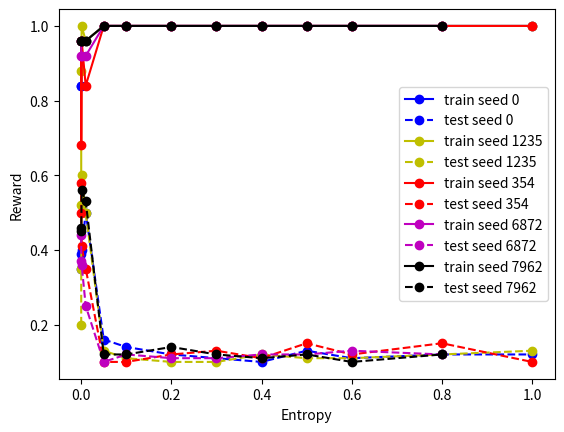
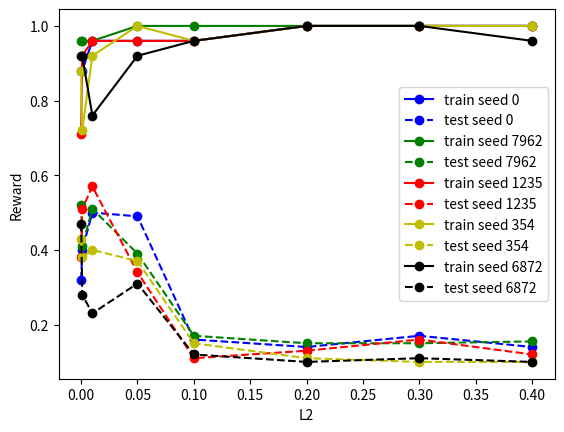
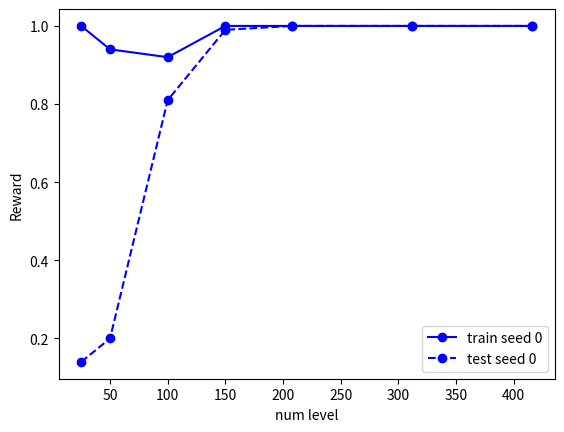
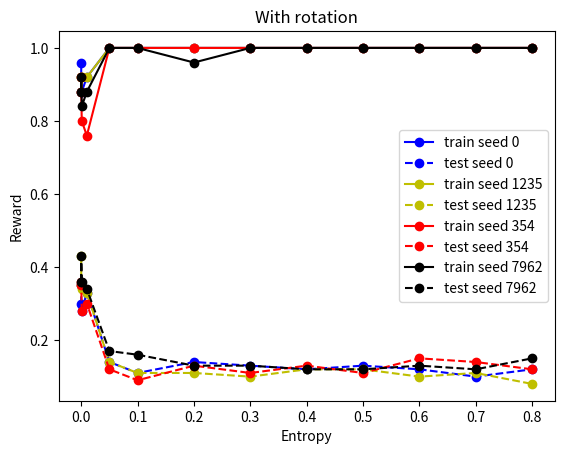

Reproduce these figures in Python, in order.
import matplotlib.pyplot as plt

# 25 environments with different entropy coefficient
entropy      = [0.0, 0.0001, 0.001, 0.01, 0.05, 0.1,  0.2,  0.3,  0.4, 0.5,  0.6,  0.8,  1]
seed_0_train = [0.84, 0.84, 0.96,  0.96, 1.0,  1.0,  1.0,  1.0,  1.0, 1.0,  1.0,  1.0,  1.0]
seed_0_test  = [0.39, 0.35, 0.40,  0.50, 0.16, 0.14, 0.12, 0.11, 0.1, 0.13, 0.11, 0.12, 0.12]

seed_1235_entropy = [0.0, 0.0001, 0.001, 0.01, 0.05, 0.1,  0.2,  0.3,  0.4, 0.5,  0.6,  0.8,  1]
seed_1235_train   = [0.52, 0.88,   1.0,   0.96, 1.0,  1.0,  1.0,  1.0,  1.0, 1.0,  1.0,  1.0,  1.0]
seed_1235_test    = [0.2, 0.35,   0.60,  0.50, 0.13, 0.11, 0.1,  0.1,  0.12, 0.11, 0.11, 0.12, 0.13]

seed_354_entropy = [0.0, 0.0001, 0.001, 0.01, 0.05, 0.1,  0.2,  0.3,  0.4, 0.5,  0.6,  0.8,  1]
seed_354_train   = [0.96, 0.68,   0.96,  0.84, 1.0,  1.0,  1.0,  1.0,  1.0, 1.0,  1.0,  1.0,  1.0]
seed_354_test    = [0.58, 0.50,   0.41,  0.35, 0.1,  0.1,  0.12, 0.13, 0.11, 0.15, 0.12, 0.15, 0.1]

seed_6872_entropy = [0.0, 0.0001, 0.001, 0.01, 0.05, 0.1,  0.2,  0.3,  0.4, 0.5,  0.6,  0.8]
seed_6872_train   = [0.96, 0.92,   0.92,  0.92, 1.0,  1.0,  1.0,  1.0,  1.0, 1.0,  1.0,  1.0]
seed_6872_test    = [0.44, 0.37,   0.36,  0.25, 0.1,  0.12,  0.11, 0.11, 0.12, 0.12, 0.13, 0.12]

seed_7962_entropy = [0.0,  0.0001, 0.001, 0.01, 0.05, 0.1,  0.2,  0.3,  0.4,   0.5,  0.6,  0.8]
seed_7962_train   = [0.96, 0.96,   0.96,  0.96, 1.0,  1.0,  1.0,  1.0,  1.0,   1.0,  1.0,  1.0]
seed_7962_test    = [0.46, 0.45,   0.56,  0.53, 0.12, 0.12,  0.14, 0.12, 0.11, 0.12, 0.10, 0.12]

plt.plot(entropy, seed_0_train, 'bo-', label='train seed 0')
plt.plot(entropy, seed_0_test, 'bo--', label='test seed 0')
plt.plot(seed_1235_entropy, seed_1235_train, 'yo-', label='train seed 1235')
plt.plot(seed_1235_entropy, seed_1235_test, 'yo--', label='test seed 1235')
plt.plot(seed_354_entropy, seed_354_train, 'ro-', label='train seed 354')
plt.plot(seed_354_entropy, seed_354_test, 'ro--', label='test seed 354')
plt.plot(seed_6872_entropy, seed_6872_train, 'mo-', label='train seed 6872')
plt.plot(seed_6872_entropy, seed_6872_test, 'mo--', label='test seed 6872')
plt.plot(seed_7962_entropy, seed_7962_train, 'ko-', label='train seed 7962')
plt.plot(seed_7962_entropy, seed_7962_test, 'ko--', label='test seed 7962')
plt.xlabel('Entropy')
plt.ylabel('Reward')
plt.legend()
plt.show()

# 25 environments with different L2 coefficient
L2      =         [0.0001, 0.001, 0.01, 0.05, 0.1,  0.2,  0.3,  0.4]
seed_0_train_L2 = [0.88,   0.88,  0.96, 0.96, 0.96, 1.0,  1.0,  1.0]
seed_0_test_L2  = [0.32,   0.40,  0.50, 0.49, 0.16, 0.14, 0.17, 0.14]

L2      =            [0.0001, 0.001, 0.01, 0.05, 0.1,  0.2,  0.3,  0.4]
seed_7962_train_L2 = [0.96,   0.96,  0.96, 1.0,  1.0,  1.0,  1.0,  1.0]
seed_7962_test_L2  = [0.52,   0.41,  0.51, 0.39, 0.17, 0.15, 0.15, 0.155]

L2      =            [0.0001, 0.001, 0.01, 0.05, 0.1,  0.2,  0.3,  0.4]
seed_1235_train_L2 = [0.71,   0.92,  0.96, 0.96, 0.96, 1.0,  1.0,  1.0]
seed_1235_test_L2  = [0.38,   0.51,  0.57, 0.34, 0.11, 0.13, 0.16, 0.12]

L2      =            [0.0001, 0.001, 0.01, 0.05, 0.1,  0.2,  0.3,  0.4]
seed_354_train_L2 =  [0.88,   0.72,  0.92, 1.0,  0.96, 1.0,  1.0,  1.0]
seed_354_test_L2  =  [0.43,   0.38,  0.4,  0.37, 0.15, 0.11, 0.1,  0.1]

L2      =            [0.0001, 0.001, 0.01, 0.05, 0.1,  0.2,  0.3,  0.4]
seed_6872_train_L2 = [0.92,   0.92,  0.76, 0.92, 0.96, 1.0,  1.0,  0.96]
seed_6872_test_L2  = [0.47,   0.28,  0.23, 0.31, 0.12, 0.1,  0.11, 0.1]

plt.plot(L2, seed_0_train_L2, 'bo-', label='train seed 0')
plt.plot(L2, seed_0_test_L2, 'bo--', label='test seed 0')
plt.plot(L2, seed_7962_train_L2, 'go-', label='train seed 7962')
plt.plot(L2, seed_7962_test_L2, 'go--', label='test seed 7962')
plt.plot(L2, seed_1235_train_L2, 'ro-', label='train seed 1235')
plt.plot(L2, seed_1235_test_L2, 'ro--', label='test seed 1235')
plt.plot(L2, seed_354_train_L2, 'yo-', label='train seed 354')
plt.plot(L2, seed_354_test_L2, 'yo--', label='test seed 354')
plt.plot(L2, seed_6872_train_L2, 'ko-', label='train seed 6872')
plt.plot(L2, seed_6872_test_L2, 'ko--', label='test seed 6872')
plt.xlabel('L2')
plt.ylabel('Reward')
plt.legend()
plt.show()

# Rotation!
# reward for different number of envs
num_env_rot = [25,   50,   100,  150,  208, 312, 416]
train_rot   = [1.,   0.94, 0.92, 1.,   1.,  1.,   1.]
test_rot    = [0.14, 0.2,  0.81, 0.99, 1.,  1.,   1.]
plt.plot(num_env_rot, train_rot, 'bo-', label='train seed 0')
plt.plot(num_env_rot, test_rot, 'bo--', label='test seed 0')
plt.xlabel('num level')
plt.ylabel('Reward')
plt.legend()
plt.show()

# 25 environments with different entropy coefficient
entropy      = [0.0,  0.0001, 0.001, 0.01, 0.05, 0.1,  0.2,  0.3,  0.4,  0.5,  0.6, 0.7, 0.8]
seed_0_train = [0.96, 0.88,   0.88,  0.92, 1.,   1.,   1.,   1.,   1.,   1.,   1.,  1.,  1. ]
seed_0_test  = [0.35, 0.3,    0.28,  0.33, 0.14, 0.11, 0.14, 0.13, 0.12, 0.13, 0.12,0.1, 0.12]

seed_1235_train = [0.92, 0.88, 0.92,  0.92, 1.,  1.,   1.,   1.,   1.,   1.,   1.,  1.,  1. ]
seed_1235_test  = [0.43, 0.35, 0.34,  0.33, 0.14,0.11, 0.11, 0.1, 0.12, 0.12, 0.1,0.11, 0.08]

seed_354_train = [0.92, 0.88, 0.8,   0.76,  1.,  1.,   1.,   1.,   1.,   1.,   1.,   1.,   1. ]
seed_354_test  = [0.36, 0.35, 0.28,  0.30,  0.12,0.09, 0.13, 0.11, 0.13, 0.11, 0.15, 0.14, 0.12]

seed_7962_train = [0.88, 0.92, 0.84, 0.88,  1.,  1.,   0.96,   1.,   1.,   1.,   1.,   1.,   1. ]
seed_7962_test  = [0.36, 0.43, 0.36, 0.34,  0.17,0.16, 0.13, 0.13, 0.12, 0.12, 0.13, 0.12, 0.15]

plt.plot(entropy, seed_0_train, 'bo-', label='train seed 0')
plt.plot(entropy, seed_0_test, 'bo--', label='test seed 0')
plt.plot(entropy, seed_1235_train, 'yo-', label='train seed 1235')
plt.plot(entropy, seed_1235_test, 'yo--', label='test seed 1235')
plt.plot(entropy, seed_354_train, 'ro-', label='train seed 354')
plt.plot(entropy, seed_354_test, 'ro--', label='test seed 354')
plt.plot(entropy, seed_7962_train, 'ko-', label='train seed 7962')
plt.plot(entropy, seed_7962_test, 'ko--', label='test seed 7962')
plt.title('With rotation')
plt.xlabel('Entropy')
plt.ylabel('Reward')
plt.legend()
plt.show()
